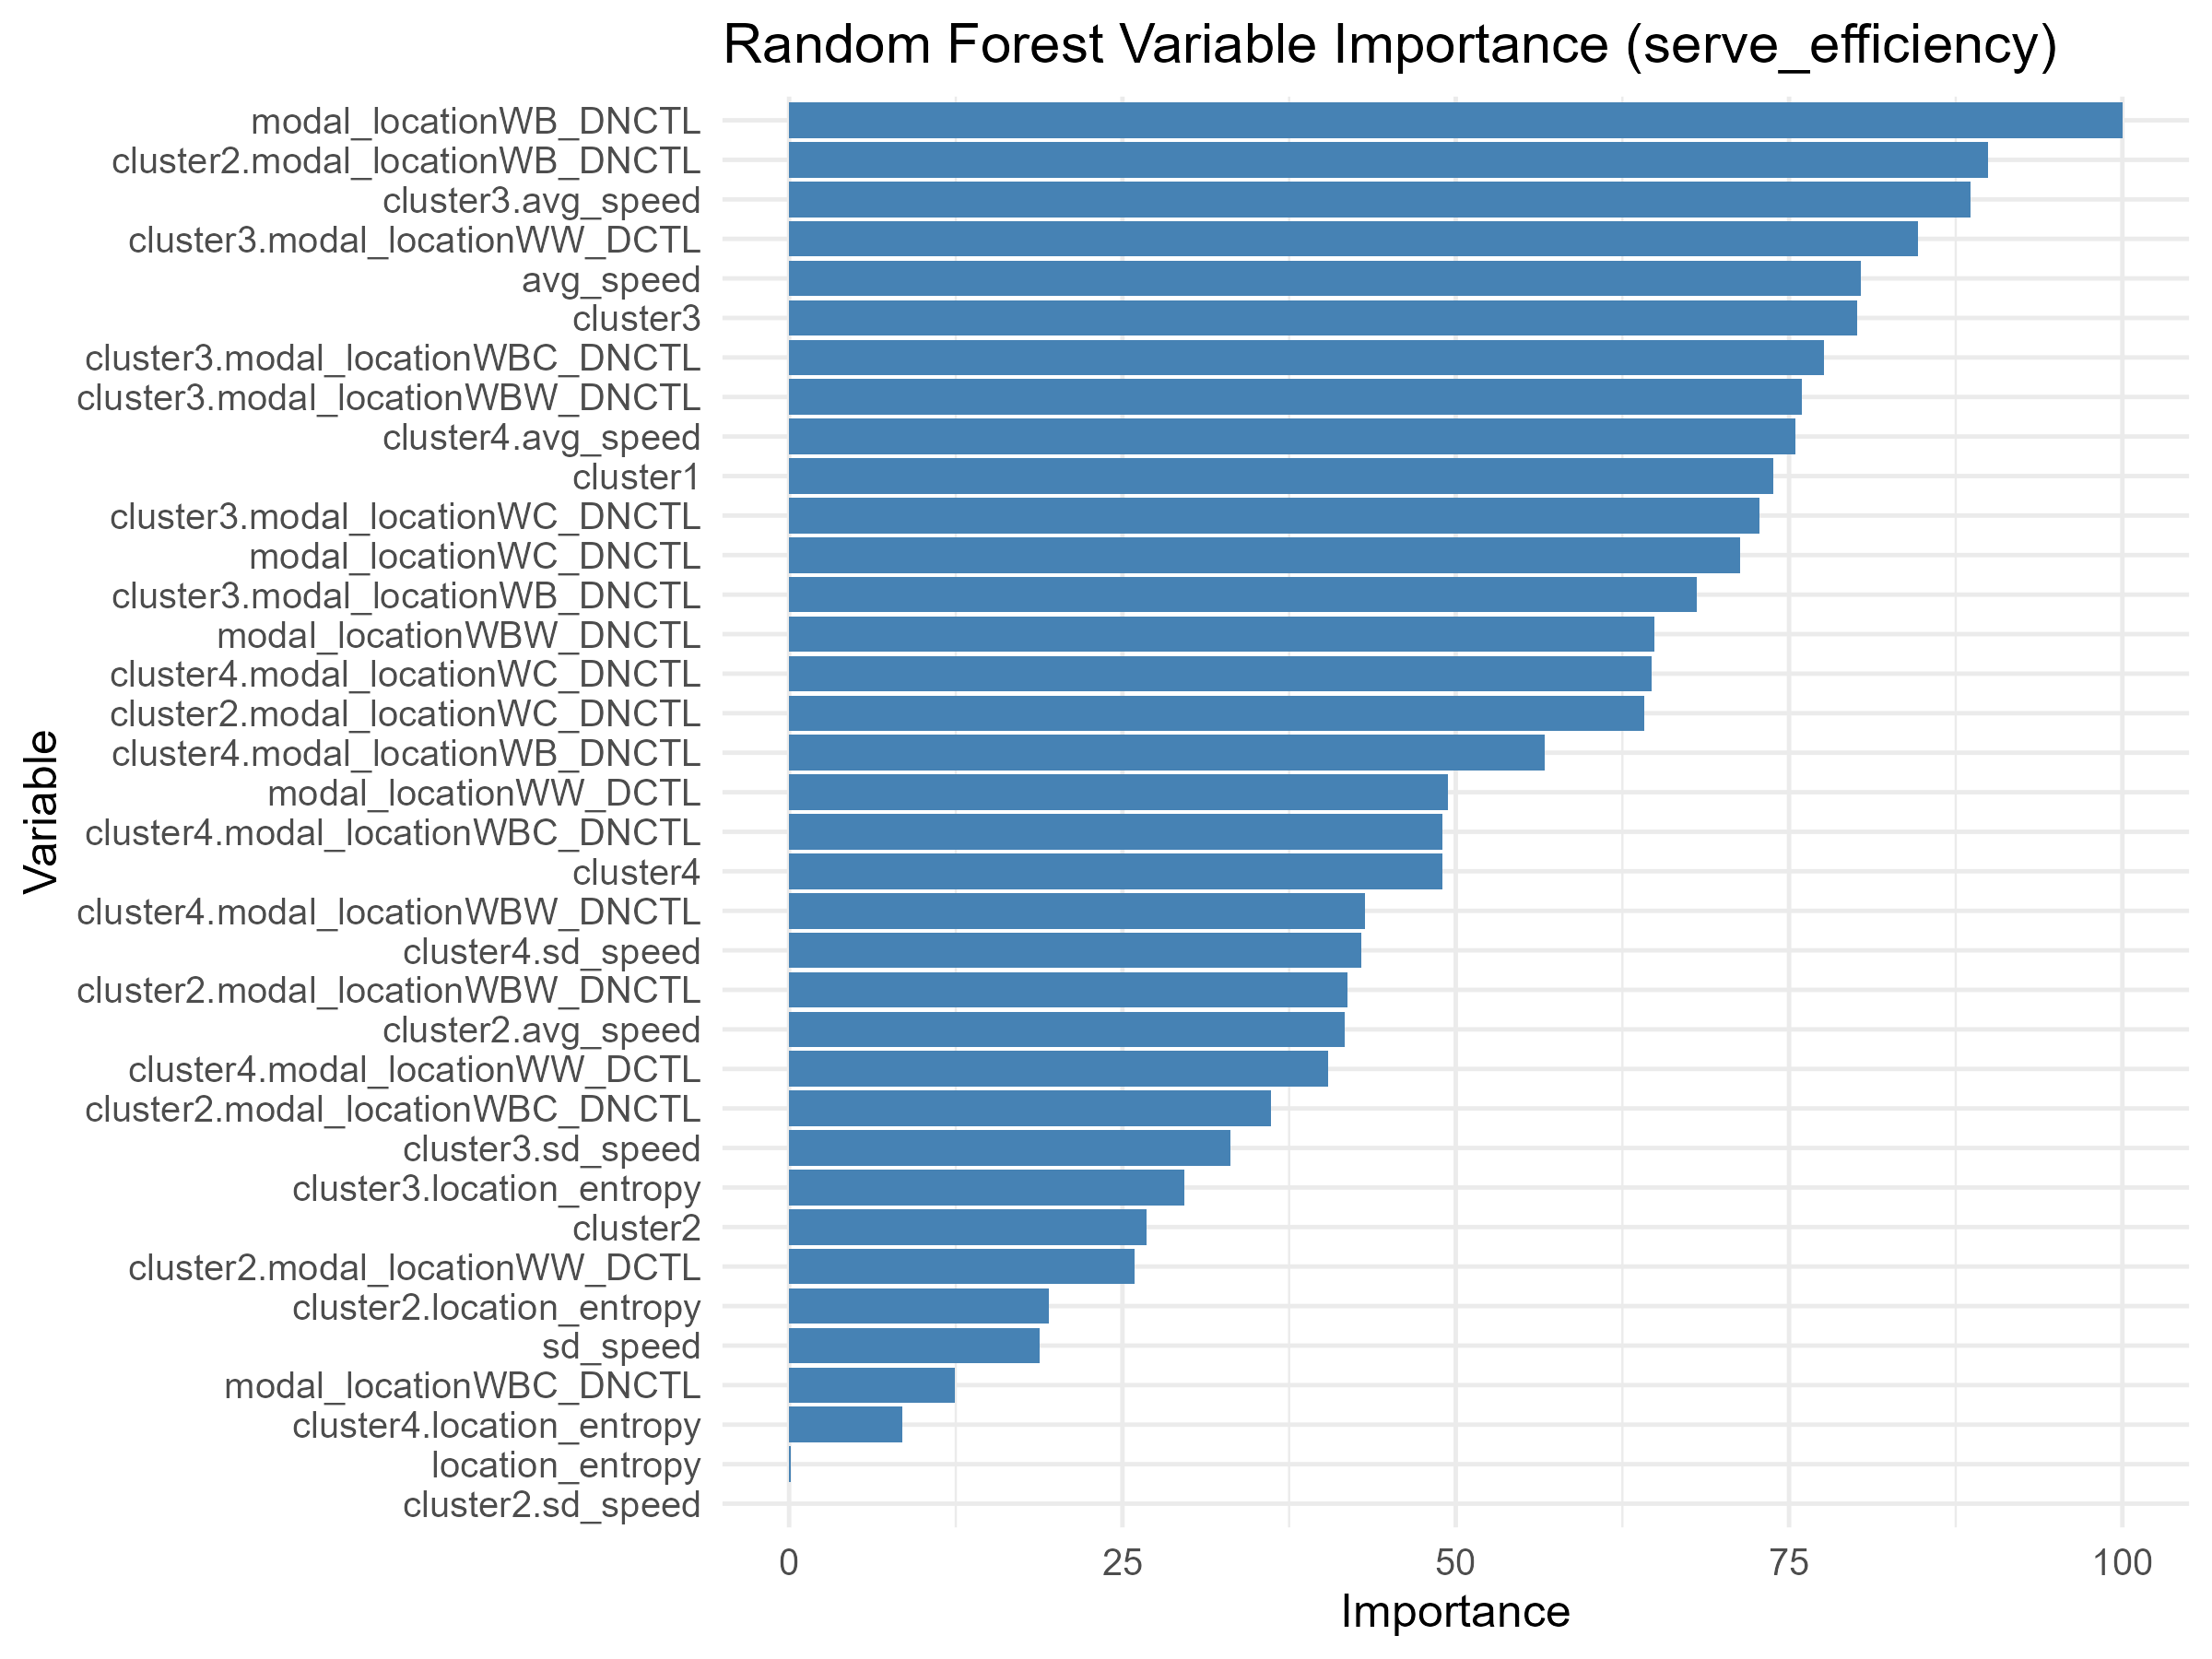

Source data for this figure (header and first rows):
Variable, Overall
modal_locationWB_DNCTL, 100
cluster2.modal_locationWB_DNCTL, 89.89
cluster3.avg_speed, 88.63
cluster3.modal_locationWW_DCTL, 84.64
avg_speed, 80.36
cluster3, 80.09
cluster3.modal_locationWBC_DNCTL, 77.62
cluster3.modal_locationWBW_DNCTL, 75.99
cluster4.avg_speed, 75.47
cluster1, 73.85
cluster3.modal_locationWC_DNCTL, 72.79
modal_locationWC_DNCTL, 71.36
cluster3.modal_locationWB_DNCTL, 68.07
modal_locationWBW_DNCTL, 64.9
cluster4.modal_locationWC_DNCTL, 64.7
cluster2.modal_locationWC_DNCTL, 64.13
cluster4.modal_locationWB_DNCTL, 56.68
modal_locationWW_DCTL, 49.4
cluster4.modal_locationWBC_DNCTL, 49.02
cluster4, 49.02
cluster4.modal_locationWBW_DNCTL, 43.22
cluster4.sd_speed, 42.95
cluster2.modal_locationWBW_DNCTL, 41.85
cluster2.avg_speed, 41.69
cluster4.modal_locationWW_DCTL, 40.43
cluster2.modal_locationWBC_DNCTL, 36.17
cluster3.sd_speed, 33.13
cluster3.location_entropy, 29.64
cluster2, 26.83
cluster2.modal_locationWW_DCTL, 25.94
cluster2.location_entropy, 19.51
sd_speed, 18.77
modal_locationWBC_DNCTL, 12.4
cluster4.location_entropy, 8.517
location_entropy, 0.1308
cluster2.sd_speed, 0
